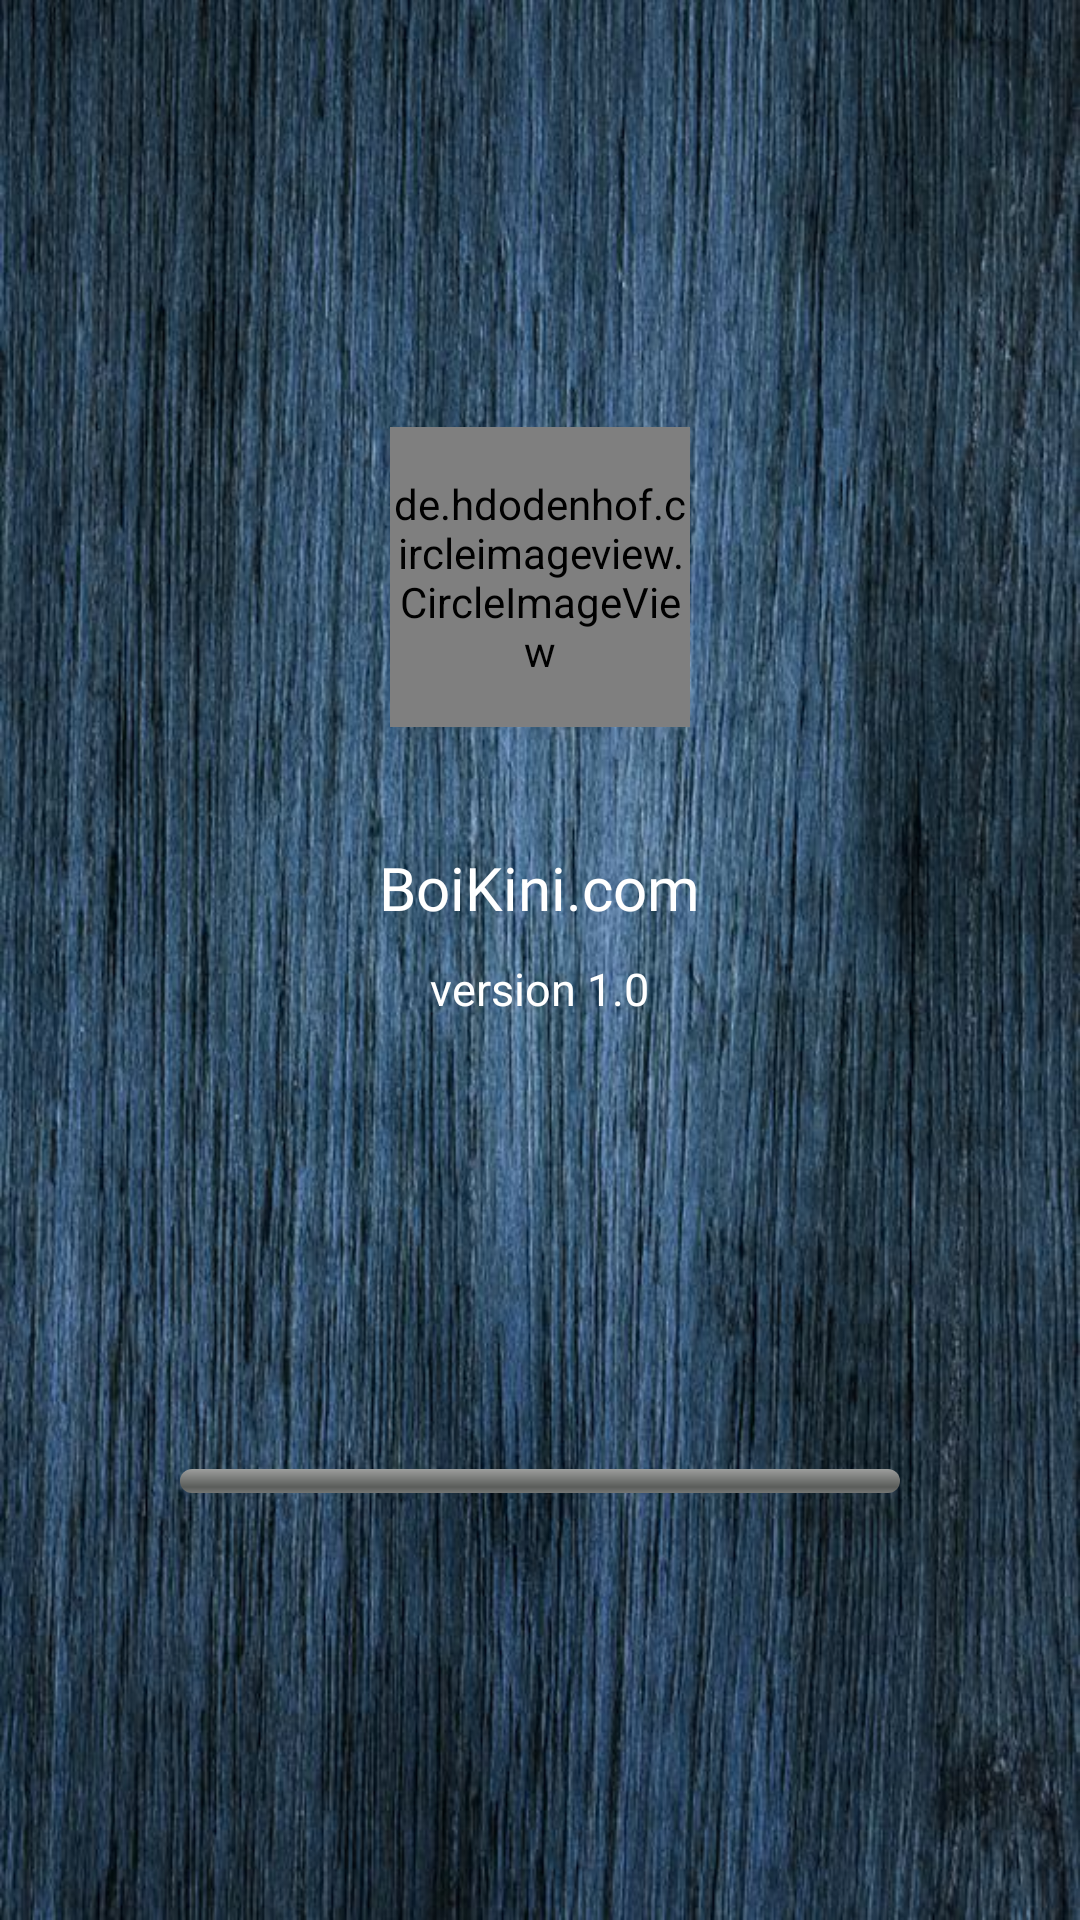

Layout XML and referenced resources for this Android screen:
<!-- AndroidManifest.xml: application theme AppTheme -->
<!-- res/layout/activity_splash_screen.xml -->
<?xml version="1.0" encoding="utf-8"?>
<LinearLayout xmlns:android="http://schemas.android.com/apk/res/android"
    xmlns:app="http://schemas.android.com/apk/res-auto"
    xmlns:tools="http://schemas.android.com/tools"
    android:layout_width="match_parent"
    android:layout_height="match_parent"
    android:orientation="vertical"
    android:gravity="center"
    android:background="@drawable/splash_back"
    tools:context="com.example.android.logindemo.activity.SplashScreenActivity">

    <de.hdodenhof.circleimageview.CircleImageView
        android:id="@+id/imageView"
        android:layout_width="100dp"
        android:layout_height="100dp"
        android:src="@drawable/boikini_logo"
        />

    <TextView
        android:id="@+id/textView"
        android:layout_width="wrap_content"
        android:layout_height="wrap_content"
        android:layout_marginTop="40dp"
        android:fontFamily="@font/chelsea_market"
        android:text="BoiKini.com"
        android:textAlignment="center"
        android:textColor="@color/white"
        android:textSize="20dp" />

    <TextView
        android:id="@+id/textView2"
        android:layout_width="wrap_content"
        android:layout_height="wrap_content"
        android:layout_marginTop="10dp"
        android:text="version 1.0"
        android:textAlignment="center"
        android:textColor="@color/white"
        android:textSize="15dp" />


    <LinearLayout
        android:layout_width="match_parent"
        android:layout_height="wrap_content"
        android:layout_marginTop="150dp">
        <ProgressBar android:id="@+id/progressBarId"
            android:layout_width="match_parent"
            android:layout_height="8dp"
            style="@android:style/Widget.ProgressBar.Horizontal"
            android:layout_marginRight="60dp"
            android:layout_marginLeft="60dp"
            android:progressTint="#F44336"/>

    </LinearLayout>

</LinearLayout>
<!-- resources referenced by this layout -->
<resources>
  <color name="white">#ffffff</color>
  <!-- drawable boikini_logo: png bitmap (drawable-v24, 116469 bytes) -->
  <!-- drawable splash_back: jpg bitmap (drawable-v24, 112928 bytes) -->
  <style name="AppTheme" parent="Theme.AppCompat.Light.DarkActionBar">
          
          <item name="colorPrimary">@color/blue</item>
          <item name="colorPrimaryDark">@color/colorPrimary</item>
          <item name="colorAccent">@color/blue</item>
      </style>
  <color name="blue">#082033</color>
  <color name="colorPrimary">#000000</color>
</resources>
